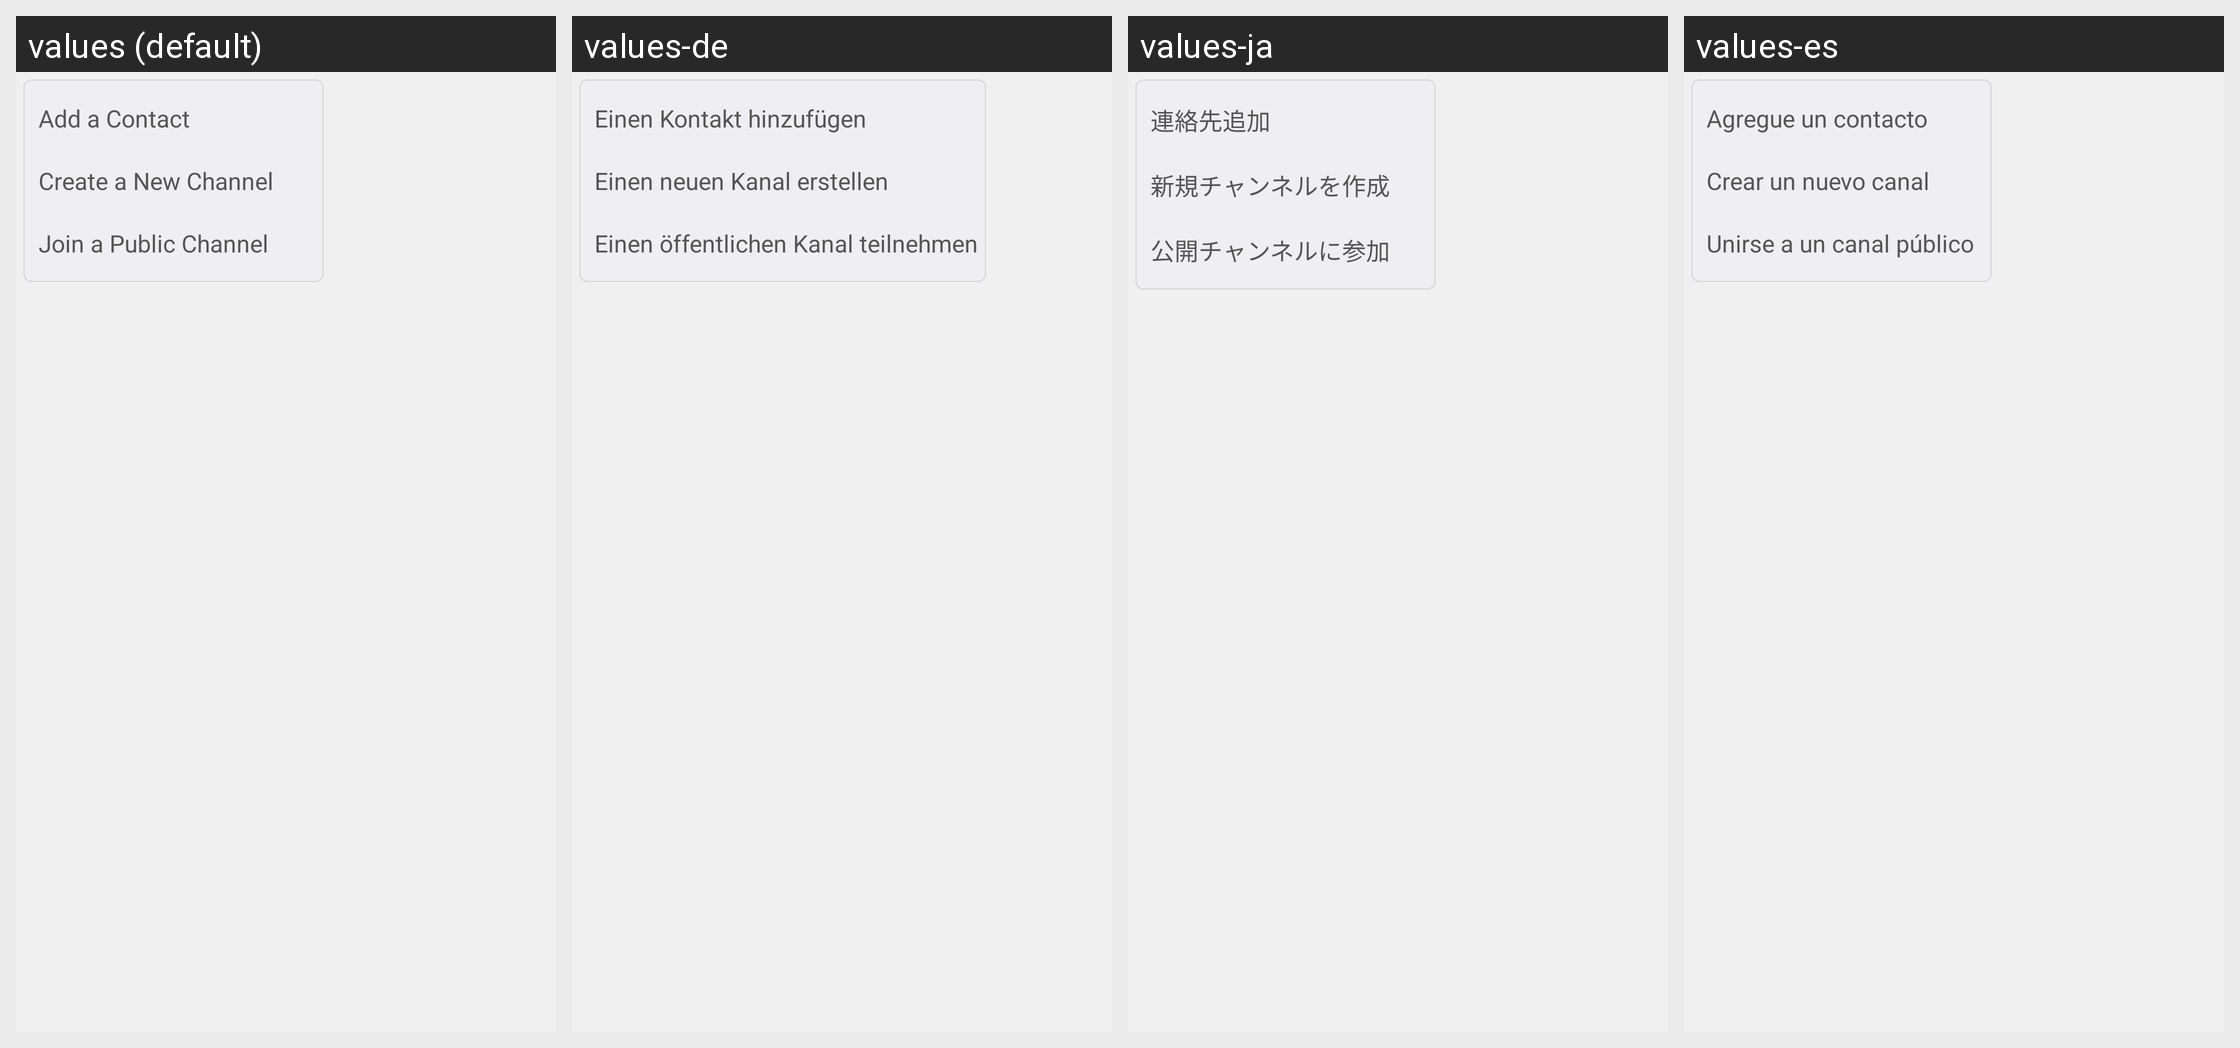

Locale-by-locale string values for the Android screen shown in this grid:
Android screen res/layout/zm_mm_addrbook_invite_pop.xml rendered under 4 locales, left to right: values (default), values-de, values-ja, values-es. Device: Nexus 5 (rendered at 1080×1920; each locale shown at half size, 540×960, under a caption strip naming it); theme AppTheme.
Other locales in the repository, not shown: values-bs, values-en, values-fr, values-gl, values-pt, values-ru, values-sr, values-zh, values-zh-rCN, values-zh-rHK, values-zh-rTW.
Strings drawn on this screen, with the default value and each locale's value (text and hints the layout hard-codes, and strings that could not be matched under every locale, appear in the picture but are not listed):

zm_lbl_add_contact
  values: Add a Contact
  values-de: Einen Kontakt hinzufügen
  values-ja: 連絡先追加
  values-es: Agregue un contacto

zm_mm_title_new_group_59554
  values: Create a New Channel
  values-de: Einen neuen Kanal erstellen
  values-ja: 新規チャンネルを作成
  values-es: Crear un nuevo canal

zm_btn_join_public_group_59554
  values: Join a Public Channel
  values-de: Einen öffentlichen Kanal teilnehmen
  values-ja: 公開チャンネルに参加
  values-es: Unirse a un canal público
